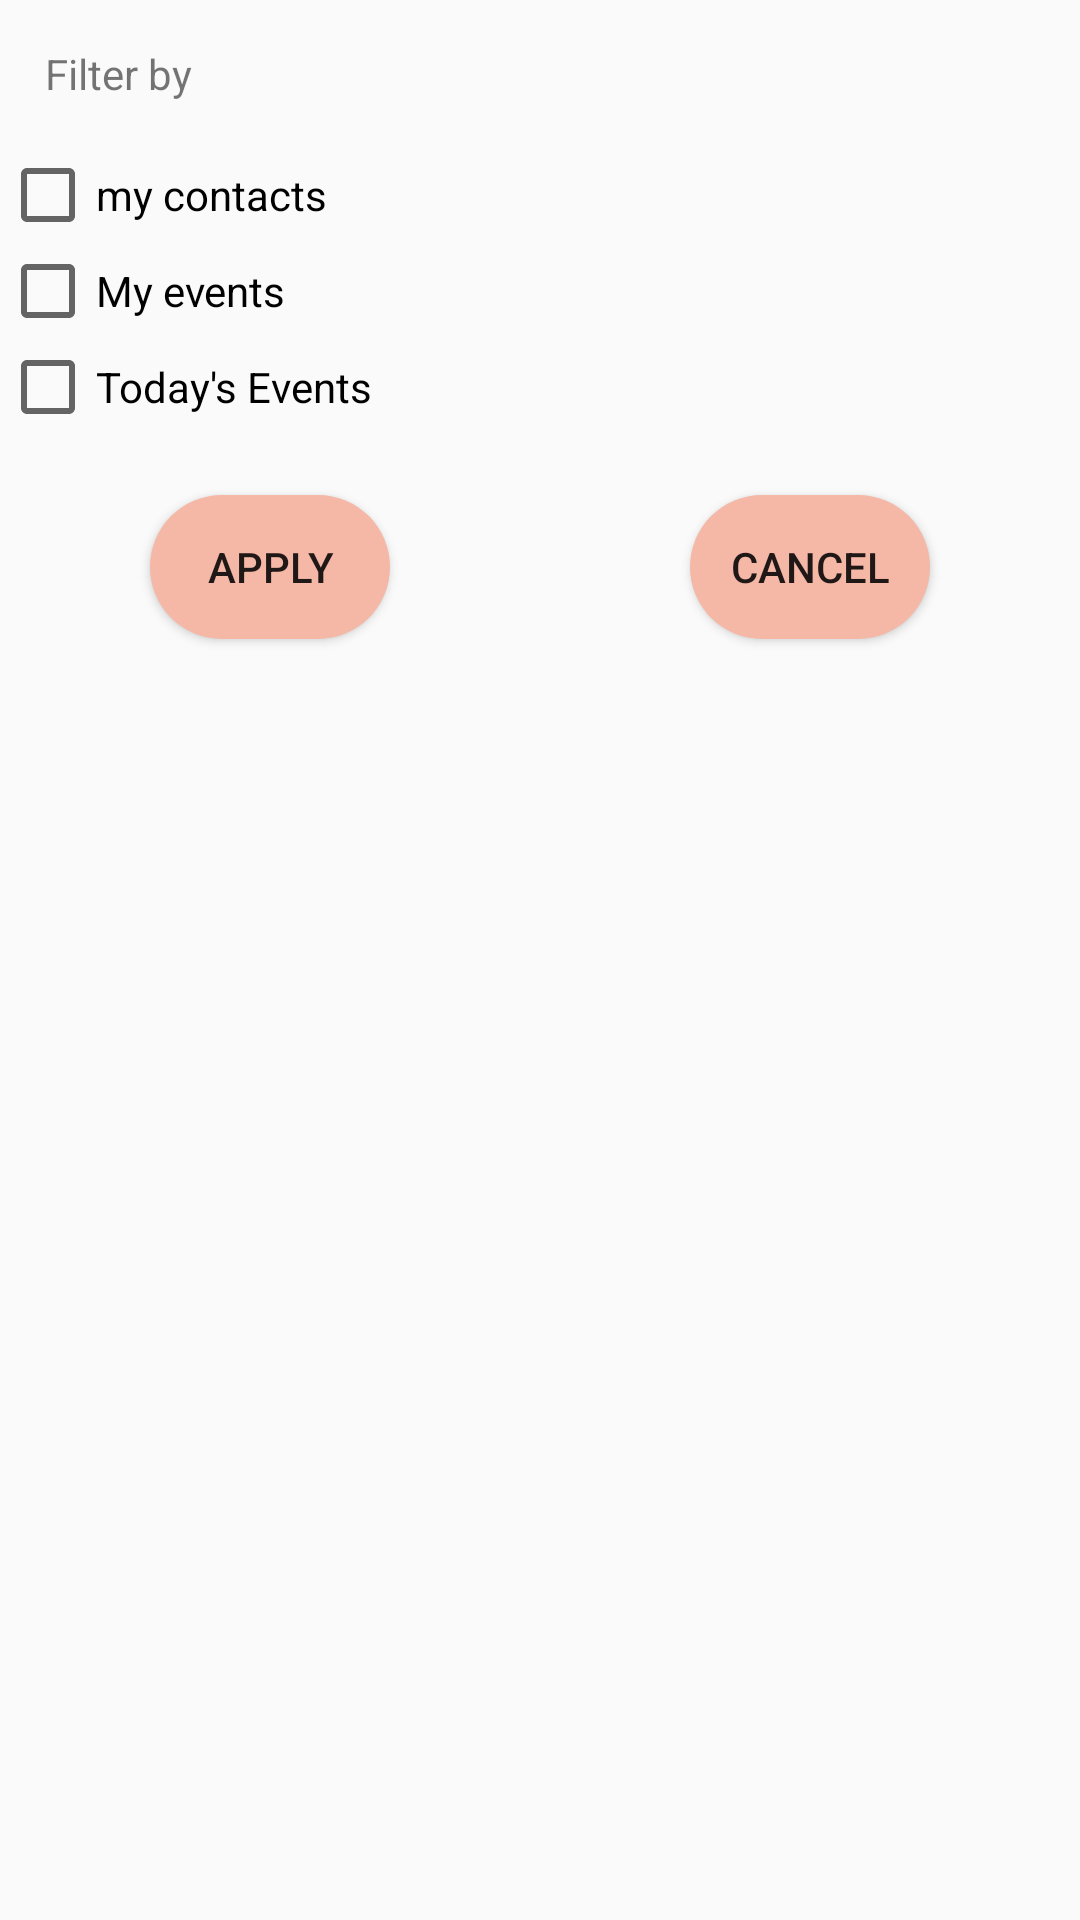

The Android layout XML behind this screen, and the referenced resources:
<!-- AndroidManifest.xml: application theme Theme.Gathering -->
<!-- res/layout/frg_filter_dialog.xml -->
<LinearLayout xmlns:android="http://schemas.android.com/apk/res/android"
    android:id="@+id/dialog_filter_layout"
    android:layout_width="match_parent"
    android:layout_height="wrap_content"
    android:orientation="vertical">

    <TextView
        android:id="@+id/tv_filter_by"
        android:layout_width="match_parent"
        android:layout_height="wrap_content"
        android:layout_margin="@dimen/tv_filter_margin"
        android:text="@string/filter_by"
        android:textSize="@dimen/tv_size_medium" />

    <CheckBox
        android:id="@+id/my_contact_events"
        android:layout_width="match_parent"
        android:layout_height="wrap_content"
        android:text="@string/my_contacts" />

    <CheckBox
        android:id="@+id/my_events"
        android:layout_width="match_parent"
        android:layout_height="wrap_content"
        android:text="@string/my_events" />

    <CheckBox
        android:id="@+id/today_events"
        android:layout_width="match_parent"
        android:layout_height="wrap_content"
        android:text="@string/today_events" />

    <LinearLayout
        android:layout_width="match_parent"
        android:layout_height="wrap_content"
        android:orientation="horizontal">

        <Button
            android:id="@+id/btn_filter_apply"
            style="@style/buttonStyle"
            android:layout_width="0dp"
            android:layout_height="wrap_content"
            android:layout_marginBottom="@dimen/btn_margin"
            android:layout_weight="1"
            android:background="@drawable/custom_button"
            android:text="@string/apply" />

        <Button
            android:id="@+id/btn_filter_cancel"
            style="@style/buttonStyle"
            android:layout_width="0dp"
            android:layout_height="wrap_content"
            android:layout_marginBottom="@dimen/btn_margin"
            android:layout_weight="1"
            android:background="@drawable/custom_button"
            android:text="@string/cancel" />

    </LinearLayout>

</LinearLayout>
<!-- resources referenced by this layout -->
<resources>
  <dimen name="btn_margin">16dp</dimen>
  <dimen name="tv_filter_margin">15dp</dimen>
  <!-- drawable custom_button (drawable) -->
  <?xml version="1.0" encoding="utf-8"?>
  <selector xmlns:android="http://schemas.android.com/apk/res/android">
      <item android:state_pressed="false">
          <shape android:shape="rectangle">
              <solid android:color="@color/custom_button_color" />
              <corners android:radius="60dp" />
          </shape>
      </item>
      <item android:state_pressed="true">
          <shape android:shape="rectangle">
              <solid android:color="@color/button_color_pressed" />
              <corners android:radius="60dp" />
          </shape>
      </item>
  </selector>
  <string name="apply">Apply</string>
  <string name="cancel">Cancel</string>
  <string name="filter_by">Filter by</string>
  <string name="my_contacts">my contacts</string>
  <string name="my_events">My events</string>
  <string name="today_events">Today\'s Events</string>
  <style name="buttonStyle">
          <item name="android:layout_marginLeft">50dp</item>
          <item name="android:layout_marginRight">50dp</item>
          <item name="android:layout_marginTop">20dp</item>
      </style>
  <style name="Theme.Gathering" parent="Theme.AppCompat.DayNight.NoActionBar">
          
          <item name="colorPrimary">@color/peach</item>
          <item name="colorPrimaryVariant">@color/peach</item>
          <item name="colorOnPrimary">@color/white</item>
          
          <item name="colorSecondary">@color/peach</item>
          <item name="colorSecondaryVariant">@color/peach</item>
          <item name="colorOnSecondary">@color/black</item>
          
          <item name="android:statusBarColor">@color/gray</item>
          
          <item name="android:timePickerDialogTheme">@style/DialogTheme</item>
          <item name="android:datePickerDialogTheme">@style/DialogTheme</item>
  
      </style>
  <color name="custom_button_color">#F5B8A7</color>
  <color name="button_color_pressed">#B36D65</color>
  <color name="peach">#FFC8AF</color>
  <color name="white">#FFFFFFFF</color>
  <color name="black">#FF000000</color>
  <color name="gray">#B3AFAF</color>
  <style name="DialogTheme" parent="Theme.AppCompat.Light.Dialog">
          <item name="colorAccent">@color/custom_button_color</item>
          <item name="android:textColorPrimary">#000000</item>
      </style>
</resources>
